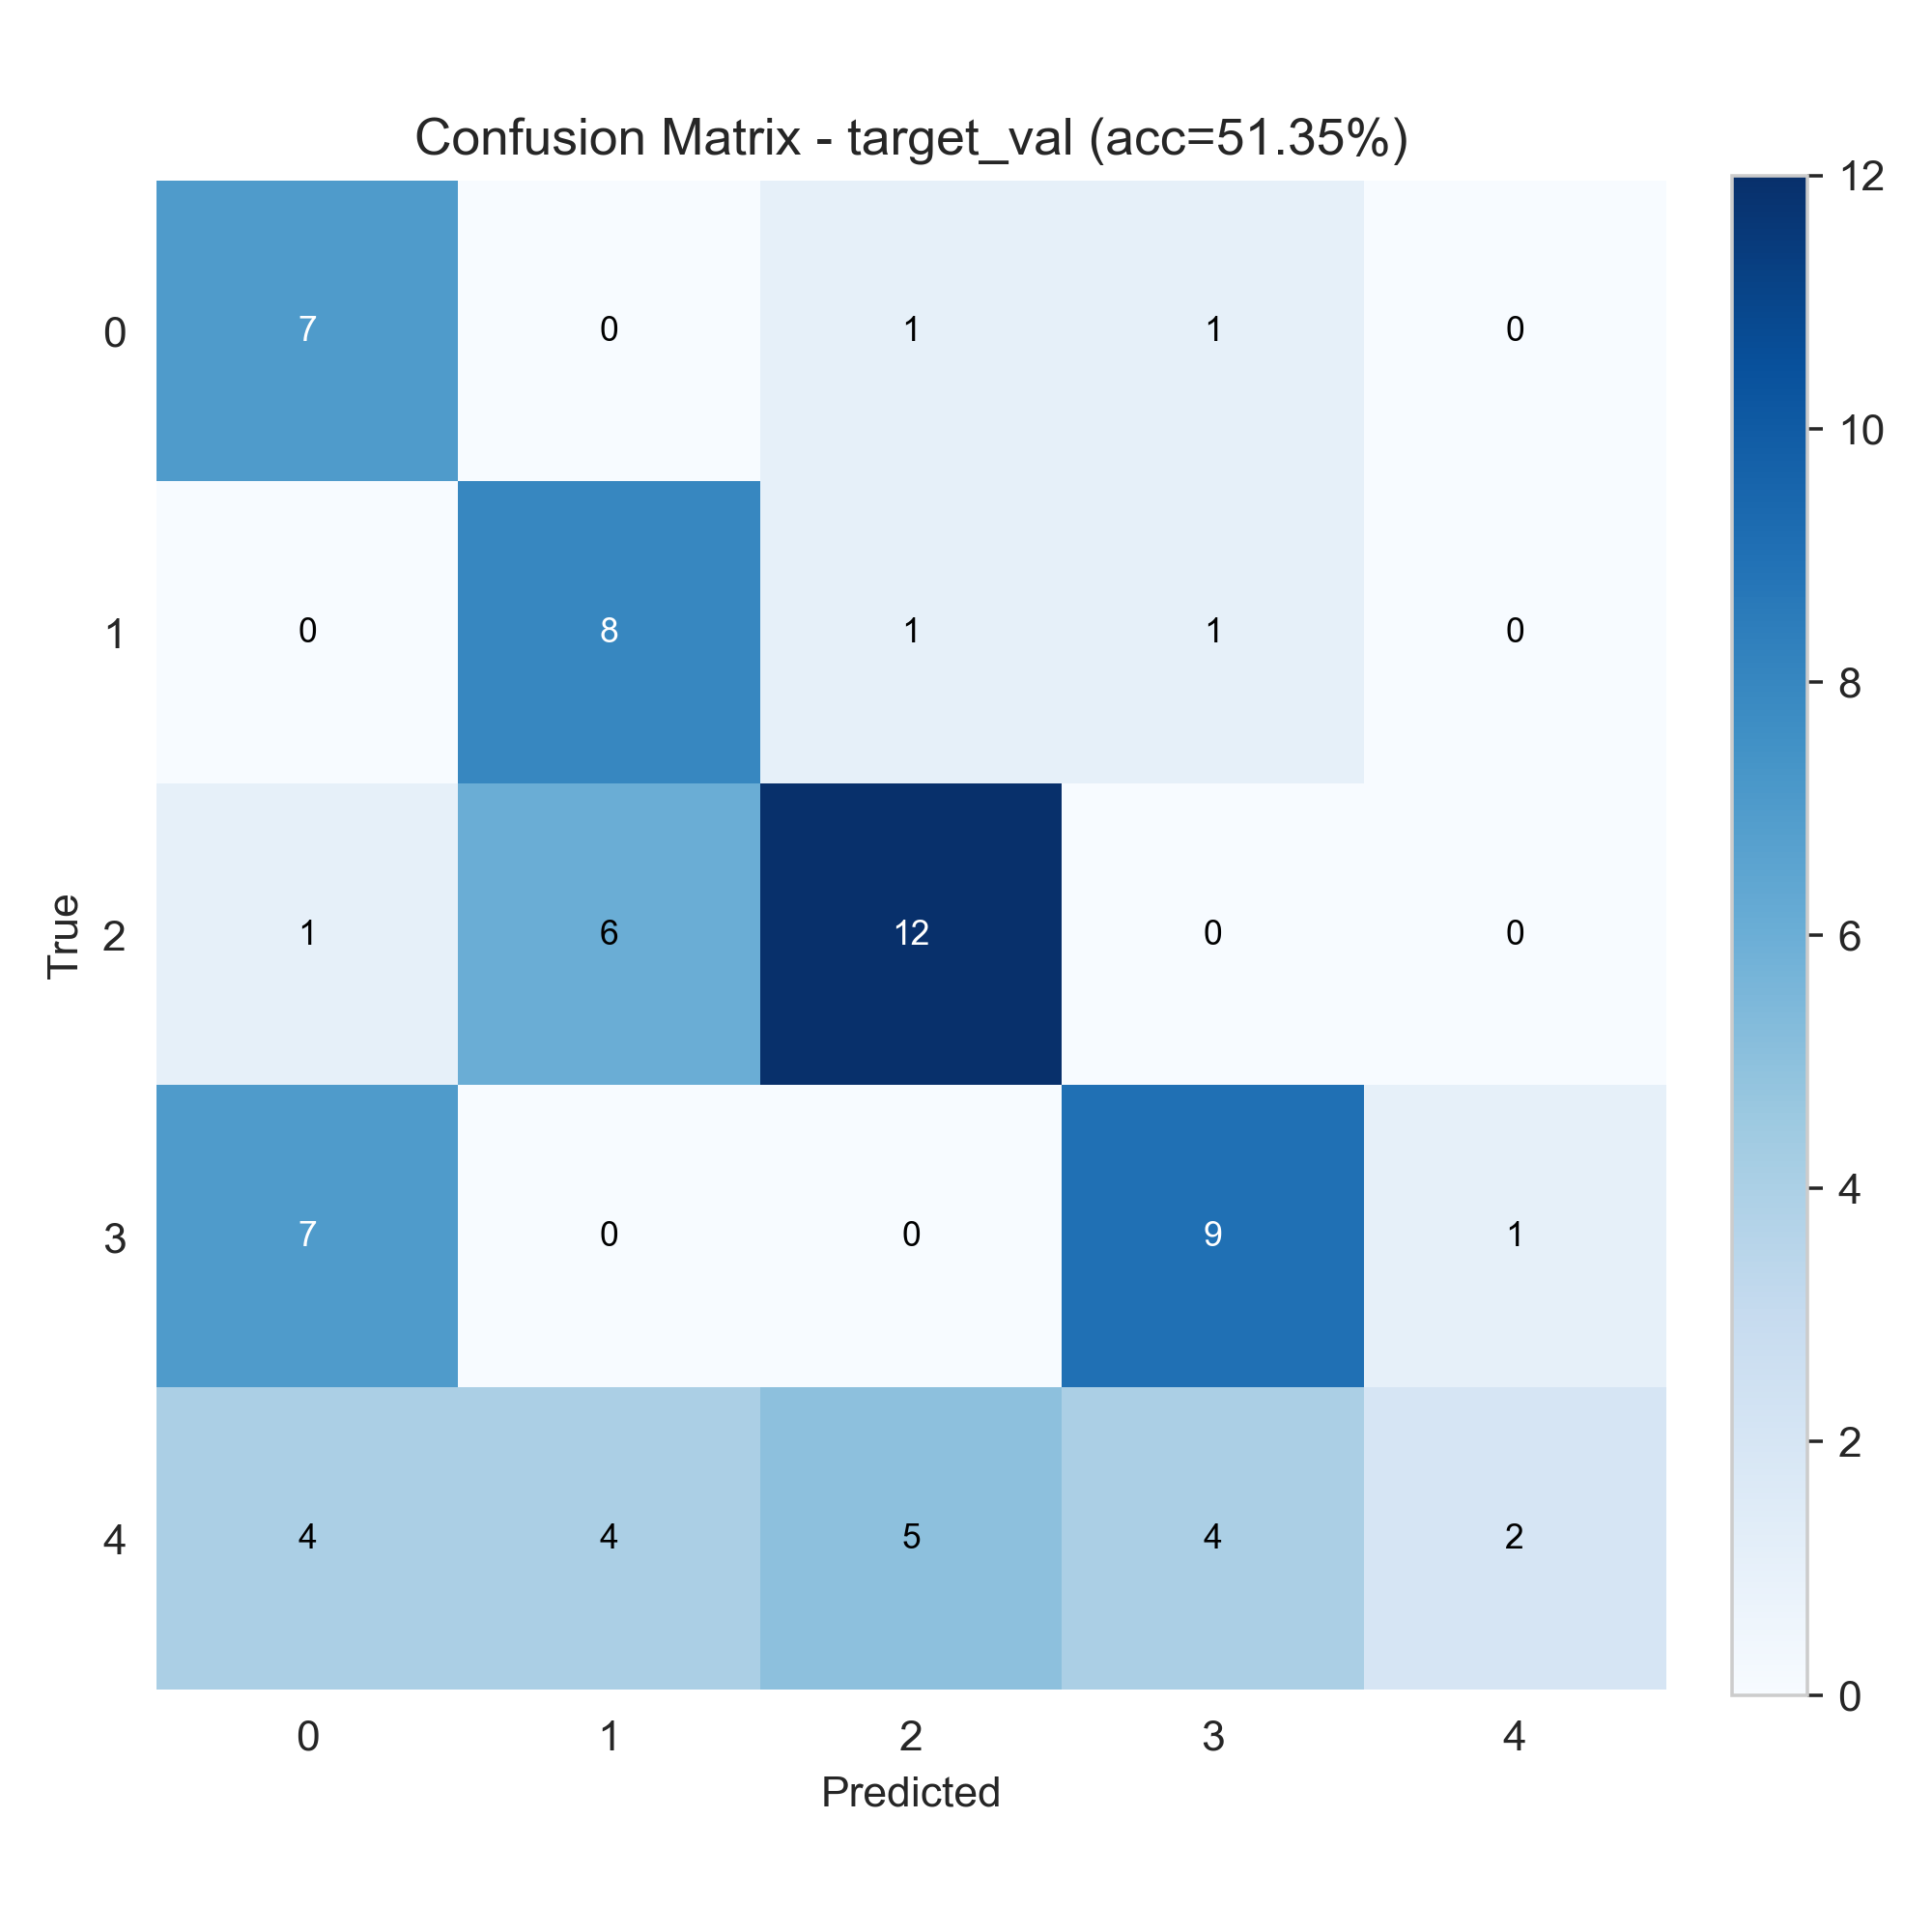

The table this chart was drawn from, first rows:
7, 0, 1, 1, 0
0, 8, 1, 1, 0
1, 6, 12, 0, 0
7, 0, 0, 9, 1
4, 4, 5, 4, 2
